Run: headless pygame with SDL's dummy video driver; simulated clock (each Clock.tick advances the game by its frame time, no real sleeping); random seed 0; keys injected as events and as key.get_pressed() state; no mouse input.
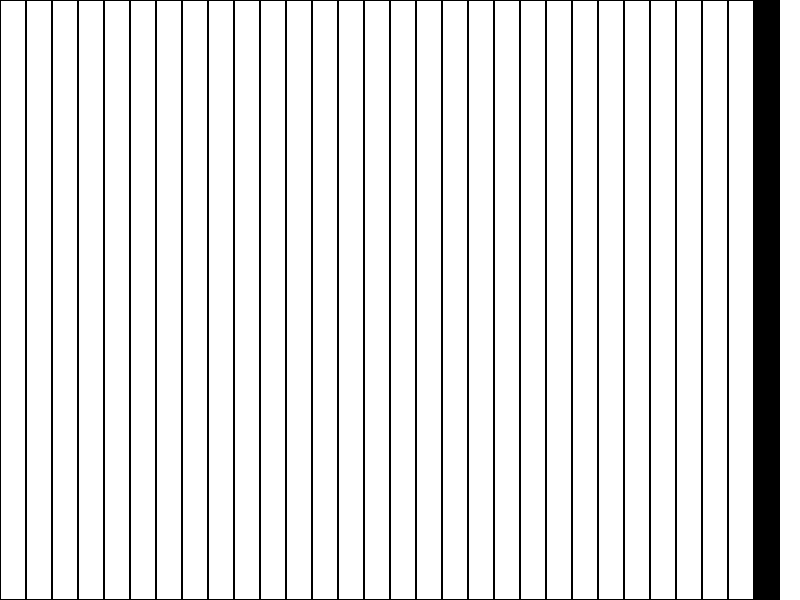
Frame 1 of 4 · flips 1–60 · no input
Frame 2 of 4 · flips 61–180 · tapped SPACE, RETURN · held RIGHT (→), D · screen unchanged from frame 1, image omitted
Frame 3 of 4 · flips 181–300 · held DOWN (↓), S · screen unchanged from frame 2, image omitted
Frame 4 of 4 · flips 301–420 · held LEFT (←), A, UP (↑), W · screen unchanged from frame 3, image omitted

The pygame program that drew these frames:

import pygame
import sys

# Initialize pygame
pygame.init()

# Set screen dimensions
screen_width = 800
screen_height = 600
screen = pygame.display.set_mode((screen_width, screen_height))

# Colors
white = (255, 255, 255)
black = (0, 0, 0)

# Define grid parameters
grid_size = 30  # Number of squares in the grid
square_size = screen_width // grid_size  # Size of each square

# Counter to track frames
frame_counter = 0

# Main loop
running = True
while running:
    # Event handling
    for event in pygame.event.get():
        if event.type == pygame.QUIT:
            running = False

    # Clear screen
    screen.fill(white)

    # Calculate current position of the black square
    current_square = frame_counter % grid_size

    # Draw grid squares
    for i in range(grid_size):
        rect = pygame.Rect(i * square_size, 0, square_size, screen_height)
        if i == current_square:
            pygame.draw.rect(screen, black, rect)
        pygame.draw.rect(screen, black, rect, 1)  # Draw grid lines

    # Update display
    pygame.display.flip()

    # Increment frame counter
    frame_counter += 1

    # Cap the frame rate
    pygame.time.Clock().tick(30)

# Quit pygame
pygame.quit()
sys.exit()
